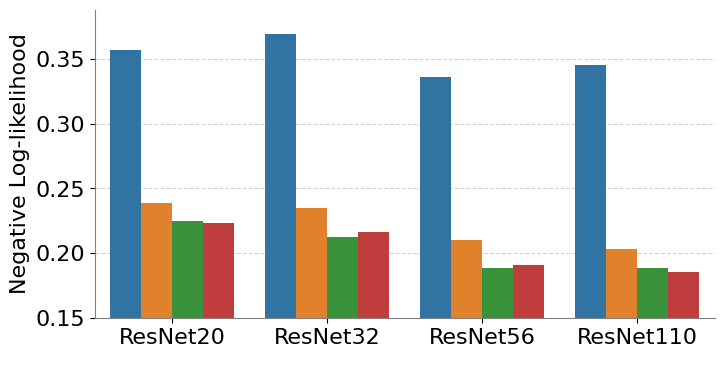
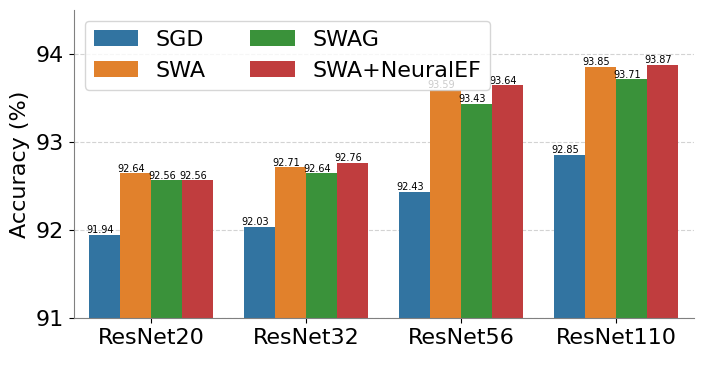
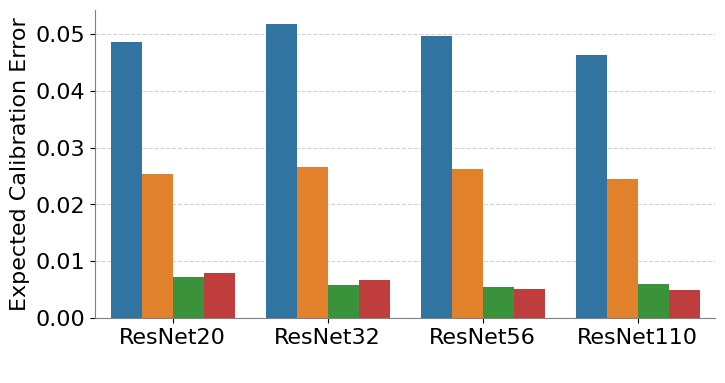

Reproduce these figures in Python, in order.
import os
import numpy as np

import matplotlib
matplotlib.use('agg')
import matplotlib.pyplot as plt
plt.rcParams.update({'figure.max_open_warning': 0})
plt.rcParams['font.family'] = 'Times New Roman'
plt.rcParams.update({'font.size': 16})

import pandas as pd
import numpy.random as rnd
import seaborn as sns

results = {'ResNet20':{'SGD':{'Negative Log-likelihood':0.3567, 'Accuracy':0.9194, 'Expected Calibration Error': 0.0486}, 
                       # 'SGD++':{'Negative Log-likelihood':0.2956, 'Accuracy':0.9196, 'Expected Calibration Error': 0.0291}, 
                       'SWA':{'Negative Log-likelihood':0.2390, 'Accuracy':0.9264, 'Expected Calibration Error': 0.0254}, 
                       'SWAG':{'Negative Log-likelihood':0.2247, 'Accuracy':0.9256, 'Expected Calibration Error': 0.0071}, 
                       'SWA+NeuralEF':{'Negative Log-likelihood':0.2229, 'Accuracy':0.9256, 'Expected Calibration Error': 0.0079}},
            'ResNet32':{'SGD':{'Negative Log-likelihood':0.3696, 'Accuracy':0.9203, 'Expected Calibration Error': 0.0517}, 
                       # 'SGD++':{'Negative Log-likelihood':0.3081, 'Accuracy':0.9214, 'Expected Calibration Error': 0.0358}, 
                       'SWA':{'Negative Log-likelihood':0.2349, 'Accuracy':0.9271, 'Expected Calibration Error': 0.0265}, 
                       'SWAG':{'Negative Log-likelihood':0.2126, 'Accuracy':0.9264, 'Expected Calibration Error': 0.0058}, 
                       'SWA+NeuralEF':{'Negative Log-likelihood':0.2160, 'Accuracy':0.9276, 'Expected Calibration Error': 0.0067}},
            'ResNet56':{'SGD':{'Negative Log-likelihood':0.3358, 'Accuracy':0.9243, 'Expected Calibration Error': 0.0497}, 
                       # 'SGD++':{'Negative Log-likelihood':0.2711, 'Accuracy':0.9241, 'Expected Calibration Error': 0.0333}, 
                       'SWA':{'Negative Log-likelihood':0.2104, 'Accuracy':0.9359, 'Expected Calibration Error': 0.0263}, 
                       'SWAG':{'Negative Log-likelihood':0.1887, 'Accuracy':0.9343, 'Expected Calibration Error': 0.0055}, 
                       'SWA+NeuralEF':{'Negative Log-likelihood':0.1905, 'Accuracy':0.9364, 'Expected Calibration Error': 0.0051}},
            'ResNet110':{'SGD':{'Negative Log-likelihood':0.3455, 'Accuracy':0.9285, 'Expected Calibration Error': 0.0463}, 
                        # 'SGD++':{'Negative Log-likelihood':0.2873, 'Accuracy':0.9288, 'Expected Calibration Error': 0.0320}, 
                        'SWA':{'Negative Log-likelihood':0.2031, 'Accuracy':0.9385, 'Expected Calibration Error': 0.0245}, 
                        'SWAG':{'Negative Log-likelihood':0.1882, 'Accuracy':0.9371, 'Expected Calibration Error': 0.0059}, 
                        'SWA+NeuralEF':{'Negative Log-likelihood':0.1851, 'Accuracy':0.9387, 'Expected Calibration Error': 0.0048}},}


models = ['ResNet20', 'ResNet32', 'ResNet56', 'ResNet110',]

for typ in ['Negative Log-likelihood', 'Accuracy', 'Expected Calibration Error']:
    data = []
    for model, item in results.items():
        for method, sub_item in item.items():
            data.append((models.index(model), method, sub_item[typ] * (100 if typ == 'Accuracy' else 1)))
    
    data = np.array(data)
    df = pd.DataFrame(data = data, columns = ['Model', 'method', 'value'])
    df.value = df.value.astype(float)
    print(df)

    fig = plt.figure(figsize=(8, 4))
    ax = fig.add_subplot(111)
    sns_plot = sns.barplot(x='Model', y='value', hue='method', data=df)
    sns_plot.set(
        ylabel=typ
    )
    handles, labels = ax.get_legend_handles_labels()
    if typ == 'Accuracy':
      sns_plot.set(
          ylabel= 'Accuracy (%)'
      )
      ax.legend(handles=handles, labels=labels, ncol=2)
      for p in sns_plot.patches:
        sns_plot.annotate('{:.2f}'.format(p.get_height()), (p.get_x()+0.074, p.get_height()),
                    ha='center', va='bottom',
                    color= 'black', fontsize=7)
    else:
      ax.get_legend().remove()
    ax.set_xticklabels(models)
    ax.spines['bottom'].set_color('gray')
    ax.spines['top'].set_color('gray')
    ax.spines['right'].set_color('gray')
    ax.spines['left'].set_color('gray')
    ax.spines['right'].set_visible(False)
    ax.spines['top'].set_visible(False)
    if typ == 'Accuracy':
      ax.set_ylim(91, 94.5)
    elif typ == 'Negative Log-likelihood':
      ax.set_ylim(0.15, None)
    ax.set_xlabel(' ')
    ax.set_axisbelow(True)
    ax.grid(axis='y', color='lightgray', linestyle='--')
    print('corruption_{}'.format(typ) +'.pdf')
    plt.savefig('comparison_{}'.format(typ) +'.pdf', format='pdf', dpi=1000, bbox_inches='tight')
